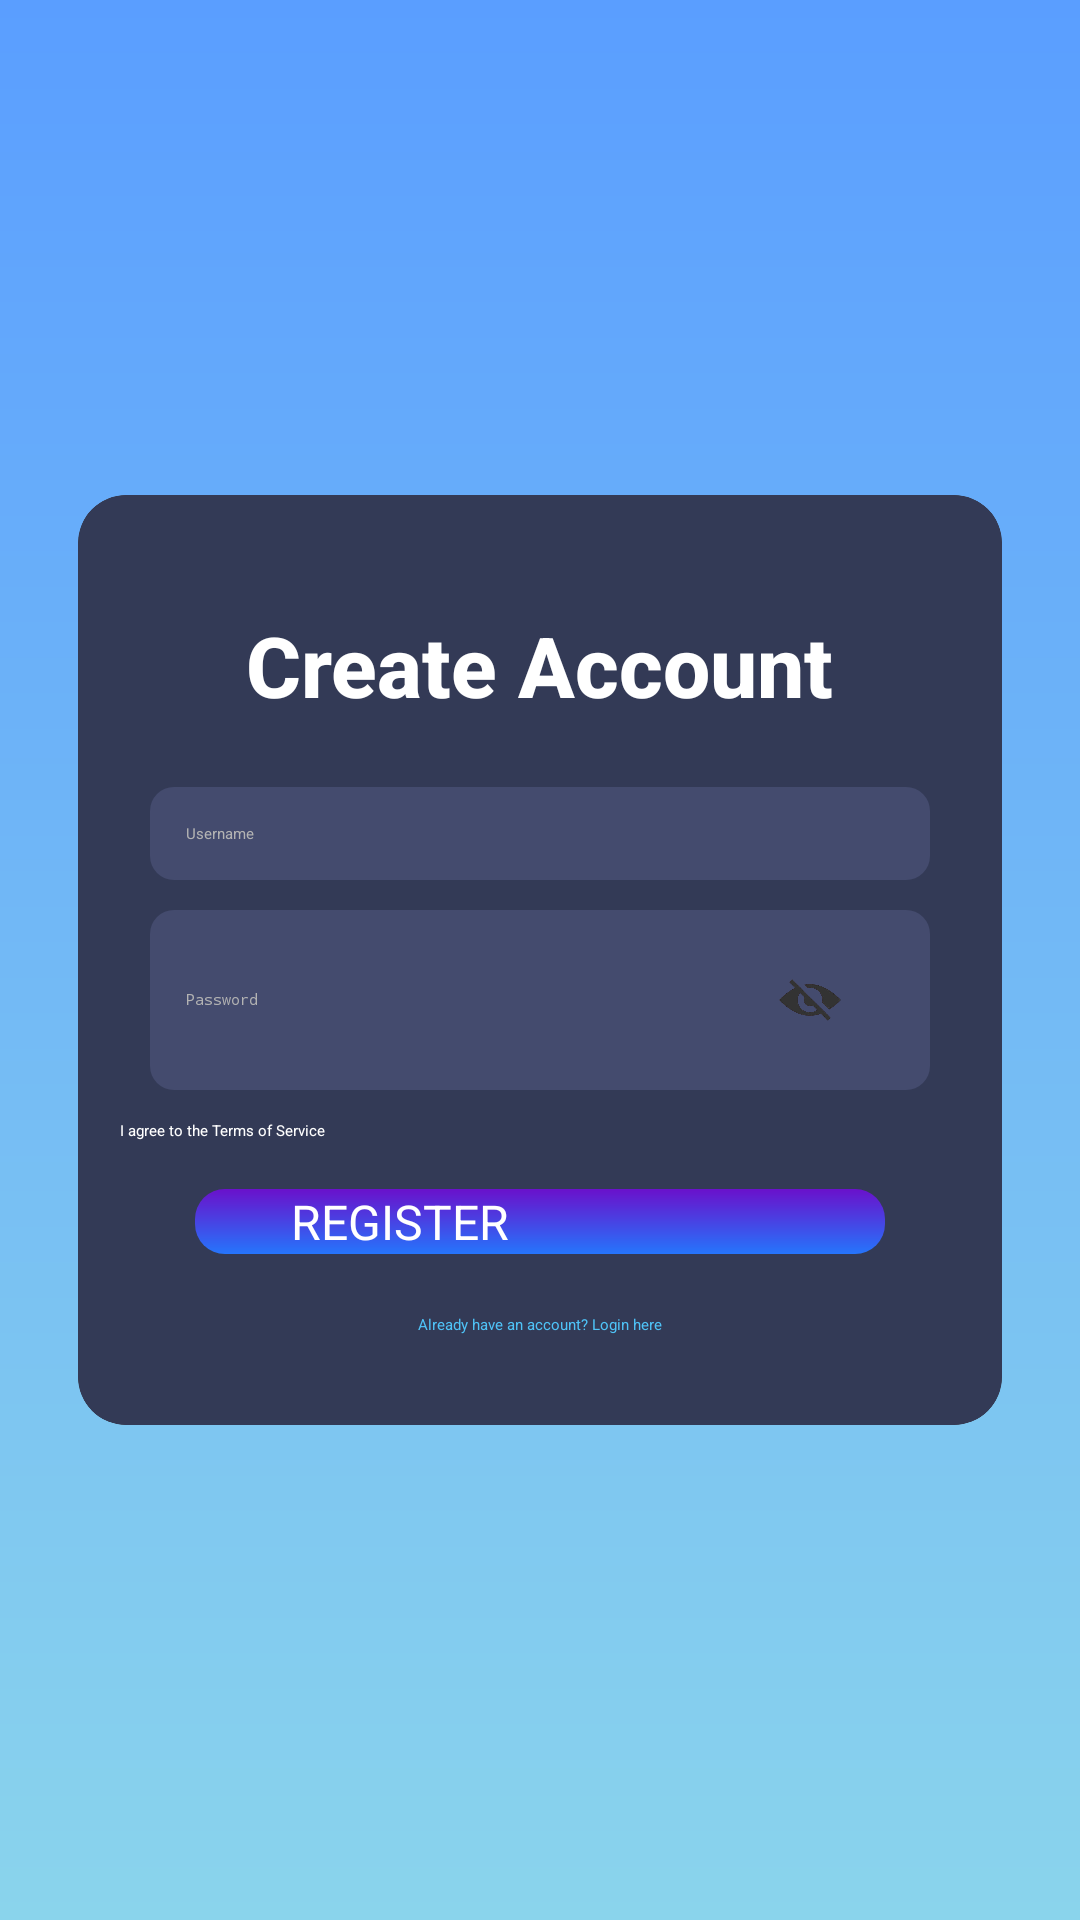

Android layout source for this screen:
<!-- AndroidManifest.xml: application theme Theme.Restaurant -->
<!-- res/layout/activity_register.xml -->
<?xml version="1.0" encoding="utf-8"?>
<LinearLayout xmlns:android="http://schemas.android.com/apk/res/android"
    android:layout_width="match_parent"
    android:layout_height="match_parent"
    xmlns:app="http://schemas.android.com/apk/res-auto"
    android:gravity="center"
    android:background="@drawable/bg_gradient"
    android:padding="2dp"
    android:orientation="vertical">

    <androidx.cardview.widget.CardView
        android:layout_width="match_parent"
        android:layout_height="wrap_content"
        app:cardCornerRadius="16dp"
        app:cardElevation="6dp"
        android:padding="24dp"
        android:layout_marginHorizontal="24dp">

        <LinearLayout
            android:layout_width="match_parent"
            android:layout_height="wrap_content"
            android:orientation="vertical"
            android:padding="14dp"
            android:background="@drawable/rounded_bg">

            <TextView
                android:layout_width="wrap_content"
                android:layout_height="wrap_content"
                android:text="Create Account"
                android:fontFamily="sans-serif-medium"
                android:textSize="28sp"
                android:textStyle="bold"
                android:textColor="#ffffff"
                android:layout_gravity="center"
                android:paddingTop="24dp"
                android:paddingBottom="22dp"/>

            <EditText
                android:id="@+id/etUsername"
                android:layout_width="match_parent"
                android:layout_height="wrap_content"
                android:hint="Username"
                android:inputType="text"
                android:padding="12dp"
                android:layout_marginHorizontal="10dp"
                android:textColor="#ffffff"
                android:textColorHint="@color/gray"
                android:background="@drawable/input_bg"/>

            <LinearLayout
                android:layout_width="match_parent"
                android:layout_height="wrap_content"
                android:orientation="horizontal"
                android:layout_marginHorizontal="10dp"
                android:background="@drawable/input_bg"
                android:gravity="center_vertical"
                android:layout_marginTop="10dp">

                <EditText
                    android:id="@+id/etPassword"
                    android:layout_width="0dp"
                    android:layout_weight="1"
                    android:layout_height="wrap_content"
                    android:hint="Password"
                    android:textColor="#fff"
                    android:textColorHint="@color/gray"
                    android:inputType="textPassword"
                    android:padding="12dp"/>

                <ImageView
                    android:id="@+id/ivShowPassword"
                    android:layout_width="60dp"
                    android:layout_height="60dp"
                    android:src="@drawable/ic_eye"
                    android:padding="10dp"
                    android:layout_marginEnd="10dp"
                    android:clickable="true"
                    android:focusable="true"/>
            </LinearLayout>

            <CheckBox
                android:id="@+id/cbTerms"
                android:layout_width="wrap_content"
                android:layout_height="wrap_content"
                android:textColor="#fff"
                android:text="I agree to the Terms of Service"
                android:layout_marginTop="10dp"/>

            <Button
                android:id="@+id/btnRegister"
                android:layout_width="match_parent"
                android:layout_height="wrap_content"
                android:text="REGISTER"
                android:background="@drawable/btn_gradient"
                android:textColor="#FFF"
                android:layout_marginHorizontal="25dp"
                android:textSize="16sp"
                android:layout_gravity="center"
                android:paddingHorizontal="32dp"
                android:layout_marginTop="16dp"/>

            <TextView
                android:layout_width="wrap_content"
                android:layout_height="wrap_content"
                android:text="Already have an account? Login here"
                android:textColor="@color/light_blue"
                android:layout_gravity="center"
                android:layout_marginBottom="16dp"
                android:layout_marginTop="20dp"
                android:id="@+id/tvLogin"/>
        </LinearLayout>
    </androidx.cardview.widget.CardView>
</LinearLayout>
<!-- resources referenced by this layout -->
<resources>
  <color name="gray">#B3B3B3</color>
  <color name="light_blue">#4FC3F7</color>
  <!-- drawable bg_gradient (drawable) -->
  <?xml version="1.0" encoding="utf-8"?>
  <layer-list xmlns:android="http://schemas.android.com/apk/res/android">
      <item>
          <shape android:shape="rectangle">
              <gradient
                  android:angle="270"
                  android:startColor="#5A9EFF"
                  android:endColor="#8AD4EC"/>
          </shape>
      </item>
  </layer-list>
  <!-- drawable btn_gradient (drawable) -->
  <?xml version="1.0" encoding="utf-8"?>
  <shape xmlns:android="http://schemas.android.com/apk/res/android"
      android:shape="rectangle">
      <gradient
          android:angle="270"
          android:startColor="#6A11CB"
          android:endColor="#2575FC"/>
      <corners android:radius="10dp"/>
  </shape>
  <!-- drawable ic_eye: png bitmap (drawable, 40515 bytes) -->
  <!-- drawable input_bg (drawable) -->
  <?xml version="1.0" encoding="utf-8"?>
  <shape xmlns:android="http://schemas.android.com/apk/res/android">
      <solid android:color="#444B6E"/>
      <corners android:radius="8dp"/>
  </shape>
  <!-- drawable rounded_bg (drawable) -->
  <?xml version="1.0" encoding="utf-8"?>
  <shape xmlns:android="http://schemas.android.com/apk/res/android"
      android:shape="rectangle">
      <corners android:radius="16dp"/>
      <solid android:color="#333A56"/>
  </shape>
</resources>
